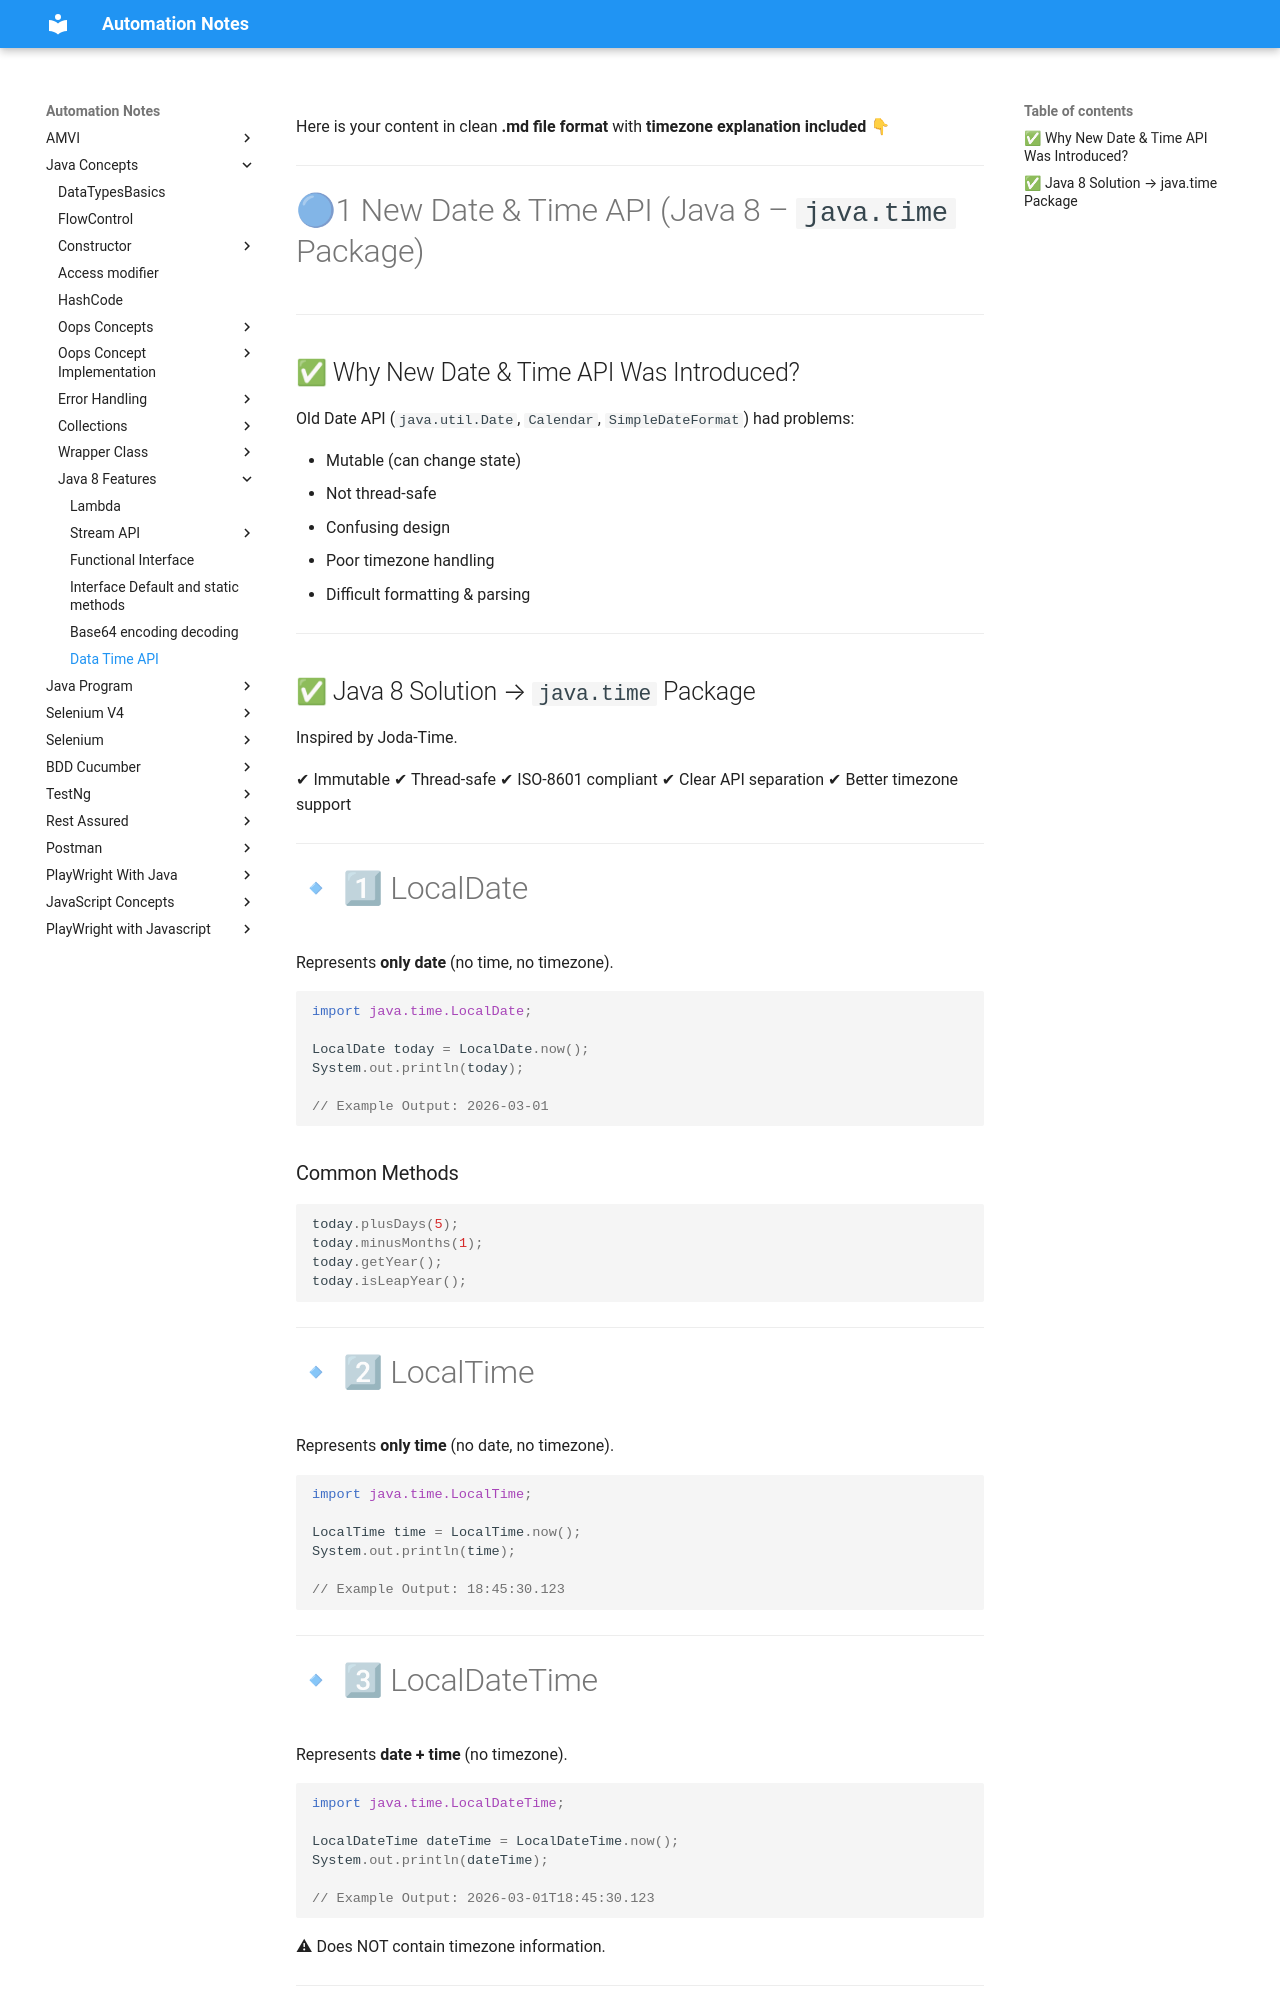

repository: automation-study-material/automation-testing · page: java-concepts/java-8-features/data-time-api/index.html · generator: mkdocs

Here is your content in clean **.md file format** with **timezone explanation included** 👇

---

# 🔵1 New Date & Time API (Java 8 – `java.time` Package)

---

## ✅ Why New Date & Time API Was Introduced?

Old Date API (`java.util.Date`, `Calendar`, `SimpleDateFormat`) had problems:

* Mutable (can change state)
* Not thread-safe
* Confusing design
* Poor timezone handling
* Difficult formatting & parsing

---

## ✅ Java 8 Solution → `java.time` Package

Inspired by Joda-Time.

✔ Immutable
✔ Thread-safe
✔ ISO-8601 compliant
✔ Clear API separation
✔ Better timezone support

---

# 🔹 1⃣ LocalDate

Represents **only date** (no time, no timezone).

```java
import java.time.LocalDate;

LocalDate today = LocalDate.now();
System.out.println(today);

// Example Output: 2026-03-01
```

### Common Methods

```java
today.plusDays(5);
today.minusMonths(1);
today.getYear();
today.isLeapYear();
```

---

# 🔹 2⃣ LocalTime

Represents **only time** (no date, no timezone).

```java
import java.time.LocalTime;

LocalTime time = LocalTime.now();
System.out.println(time);

// Example Output: 18:45:30.123
```

---

# 🔹 3⃣ LocalDateTime

Represents **date + time** (no timezone).

```java
import java.time.LocalDateTime;

LocalDateTime dateTime = LocalDateTime.now();
System.out.println(dateTime);

// Example Output: 2026-03-01T18:45:30.123
```

⚠ Does NOT contain timezone information.

---
